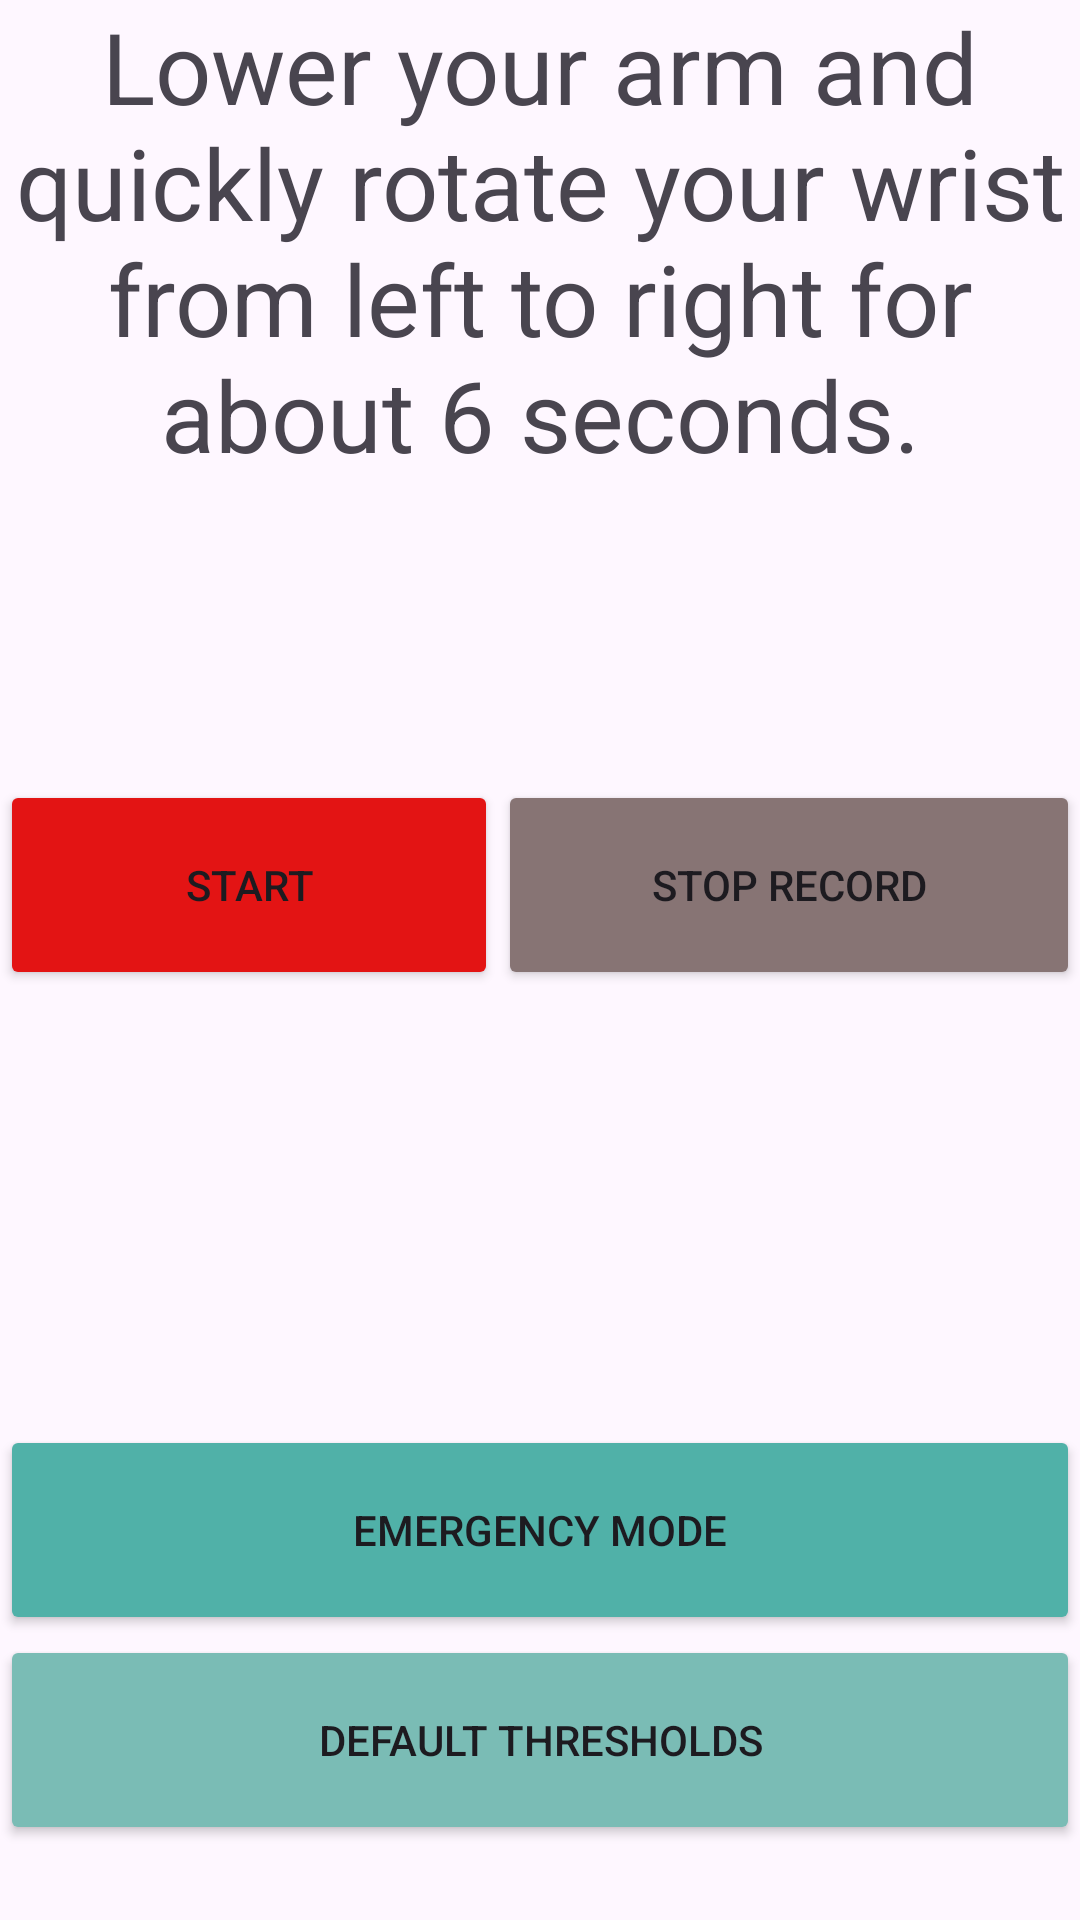

This screen was rendered from an Android layout file. Write that file and the resources it references.
<!-- AndroidManifest.xml: application theme Theme.Hexiwear_Read_app -->
<!-- res/layout/activity_thresholds.xml -->
<?xml version="1.0" encoding="utf-8"?>
<LinearLayout xmlns:android="http://schemas.android.com/apk/res/android"
    android:layout_width="match_parent"
    android:layout_height="match_parent"
    android:orientation="vertical">

    <LinearLayout
        android:layout_width="match_parent"
        android:layout_height="260dp"
        android:orientation="vertical">

        <TextView
            android:id="@+id/tvMovement"
            android:layout_width="match_parent"
            android:layout_height="match_parent"
            android:text="@string/MovementDescription"
            android:textAlignment="center"
            android:textSize="33sp" />
    </LinearLayout>

    <LinearLayout
        android:layout_width="match_parent"
        android:layout_height="215dp"
        android:orientation="horizontal">

        <Button
            android:id="@+id/btStartCalibration"
            android:layout_width="wrap_content"
            android:layout_height="70dp"
            android:layout_weight="1"
            android:backgroundTint="#E31414"
            android:onClick="onClickStartCalibration"
            android:text="@string/Start" />

        <Button
            android:id="@+id/btStopCalibration"
            android:layout_width="wrap_content"
            android:layout_height="70dp"
            android:layout_weight="1"
            android:backgroundTint="#877474"
            android:onClick="onClickStopCalibration"
            android:text="@string/Stop" />
    </LinearLayout>

    <Button
        android:id="@+id/btReturnEmergency"
        android:layout_width="match_parent"
        android:layout_height="70dp"
        android:backgroundTint="#50B1A8"
        android:onClick="onCLickEmergencyMode"
        android:text="@string/EmergencyMode" />

    <Button
        android:id="@+id/btDefault"
        android:layout_width="match_parent"
        android:layout_height="70dp"
        android:backgroundTint="#7ABCB5"
        android:onClick="onClickDefault"
        android:text="@string/DefaultThersholds" />
</LinearLayout>
<!-- resources referenced by this layout -->
<resources>
  <string name="DefaultThersholds">Default Thresholds</string>
  <string name="EmergencyMode">Emergency Mode</string>
  <string name="MovementDescription">Lower your arm and quickly rotate your wrist from left to right for about 6 seconds.</string>
  <string name="Start">Start</string>
  <string name="Stop">Stop record</string>
  <style name="Theme.Hexiwear_Read_app" parent="Base.Theme.Hexiwear_Read_app" />
  <style name="Base.Theme.Hexiwear_Read_app" parent="Theme.Material3.DayNight.NoActionBar">
          
          
      </style>
</resources>
